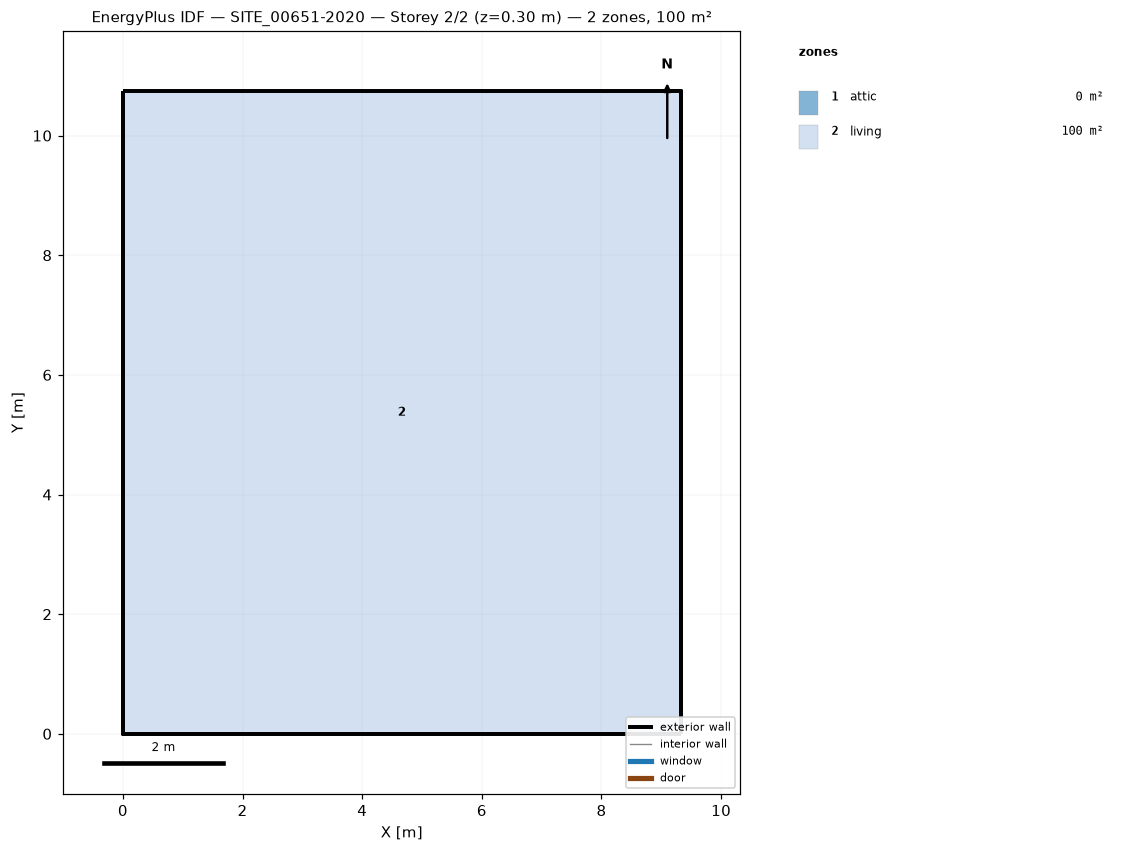
=== STOREY PLAN SPEC (per zone: floor XY polygon, exterior-wall plan segments, windows/doors) ===
zone 1: attic  (0.0 m²)
  exterior wall: (9.32, 0.00) – (9.32, 10.74) – (9.32, 5.37)  [16.1 m]
  exterior wall: (0.00, 10.74) – (0.00, 0.00) – (0.00, 5.37)  [16.1 m]
zone 2: living  (100.1 m²)
  floor: (0.00, 0.00) (0.00, 10.74) (9.32, 10.74) (9.32, 0.00)
  exterior wall: (0.00, 0.00) – (9.32, 0.00)  [9.3 m]
  exterior wall: (9.32, 0.00) – (9.32, 10.74)  [10.7 m]
  exterior wall: (9.32, 10.74) – (0.00, 10.74)  [9.3 m]
  exterior wall: (0.00, 10.74) – (0.00, 0.00)  [10.7 m]

=== DERIVED (storey summary) ===
Building: SITE_00651-2020
Storey: 2 of 2  (floor level z = 0.30 m)
Storey gross floor area: 100.1 m²
Zones on this storey: 2
  - attic: floor 0.0 m²; exterior wall 32.2 m (19.2 m²); WWR 0.0%
  - living: floor 100.1 m²; exterior wall 40.1 m (134.5 m²); WWR 0.0%
Zone adjacency: (none detected)